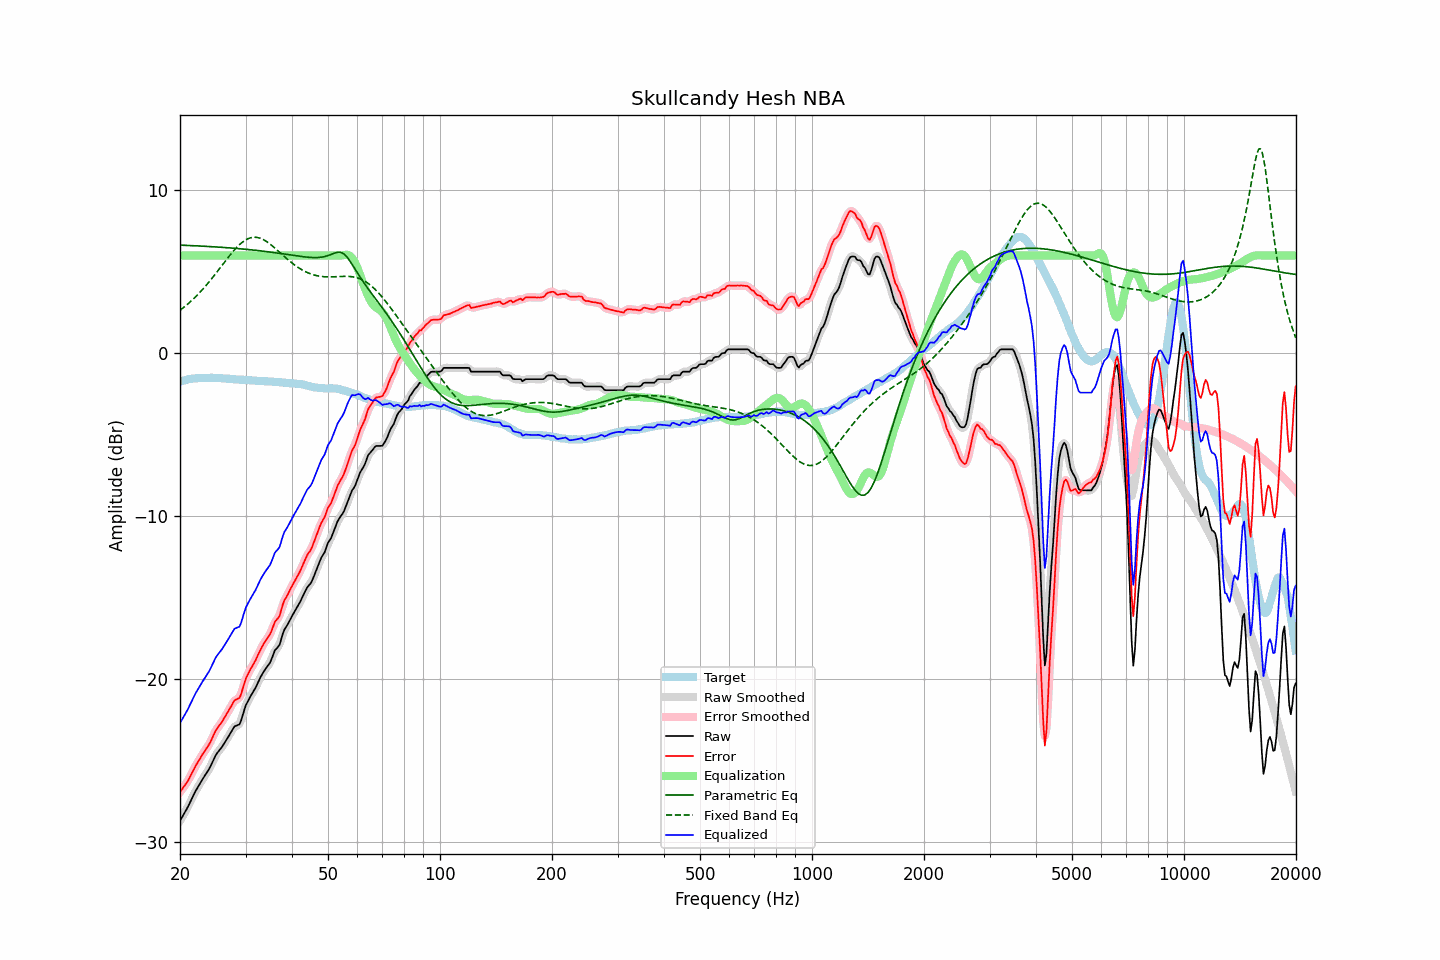

The data file committed next to this chart (first rows):
frequency, raw, error, smoothed, error_smoothed, equalization, parametric_eq, fixed_band_eq, equalized_raw, equalized_smoothed, target
20.00, -28.71, -26.95, -28.71, -26.95, 6.00, 6.64, 2.64, -22.71, -22.71, -1.76
20.20, -28.54, -26.82, -28.54, -26.82, 6.00, 6.63, 2.71, -22.54, -22.54, -1.72
20.40, -28.36, -26.67, -28.37, -26.68, 6.00, 6.63, 2.79, -22.36, -22.37, -1.69
20.61, -28.19, -26.54, -28.19, -26.54, 6.00, 6.63, 2.87, -22.19, -22.19, -1.66
20.81, -28.02, -26.39, -28.02, -26.39, 6.00, 6.62, 2.95, -22.02, -22.02, -1.63
21.02, -27.84, -26.24, -27.83, -26.23, 6.00, 6.62, 3.04, -21.84, -21.83, -1.60
21.23, -27.63, -26.05, -27.63, -26.05, 6.00, 6.61, 3.12, -21.63, -21.63, -1.58
21.44, -27.43, -25.86, -27.43, -25.86, 6.00, 6.61, 3.21, -21.43, -21.43, -1.57
21.66, -27.22, -25.66, -27.22, -25.66, 6.00, 6.60, 3.30, -21.22, -21.22, -1.56
21.87, -27.02, -25.47, -27.02, -25.47, 6.00, 6.60, 3.40, -21.02, -21.02, -1.55
22.09, -26.83, -25.29, -26.83, -25.29, 6.00, 6.60, 3.50, -20.83, -20.83, -1.54
22.31, -26.66, -25.13, -26.66, -25.12, 6.00, 6.59, 3.60, -20.66, -20.66, -1.53
22.54, -26.49, -24.96, -26.49, -24.96, 6.00, 6.59, 3.70, -20.49, -20.49, -1.53
22.76, -26.33, -24.80, -26.33, -24.80, 6.00, 6.58, 3.81, -20.33, -20.33, -1.53
22.99, -26.16, -24.63, -26.17, -24.64, 6.00, 6.58, 3.91, -20.16, -20.17, -1.53
23.22, -26.01, -24.49, -26.01, -24.48, 6.00, 6.57, 4.02, -20.01, -20.01, -1.52
23.45, -25.85, -24.33, -25.86, -24.33, 6.00, 6.57, 4.14, -19.85, -19.86, -1.52
23.69, -25.70, -24.19, -25.70, -24.19, 6.00, 6.56, 4.25, -19.70, -19.70, -1.51
23.92, -25.55, -24.03, -25.54, -24.03, 6.00, 6.55, 4.37, -19.55, -19.54, -1.51
24.16, -25.36, -23.85, -25.36, -23.85, 6.00, 6.55, 4.49, -19.36, -19.36, -1.50
24.40, -25.15, -23.64, -25.15, -23.64, 6.00, 6.54, 4.61, -19.15, -19.15, -1.51
24.65, -24.94, -23.43, -24.94, -23.43, 6.00, 6.54, 4.74, -18.94, -18.94, -1.52
24.89, -24.73, -23.21, -24.74, -23.23, 6.00, 6.53, 4.86, -18.73, -18.74, -1.52
25.14, -24.57, -23.05, -24.57, -23.05, 6.00, 6.52, 4.99, -18.57, -18.57, -1.52
25.39, -24.44, -22.91, -24.44, -22.91, 6.00, 6.52, 5.12, -18.44, -18.44, -1.53
25.65, -24.31, -22.78, -24.31, -22.78, 6.00, 6.51, 5.25, -18.31, -18.31, -1.53
25.91, -24.19, -22.65, -24.18, -22.64, 6.00, 6.50, 5.38, -18.19, -18.18, -1.54
26.16, -24.04, -22.49, -24.04, -22.49, 6.00, 6.50, 5.50, -18.04, -18.04, -1.55
26.43, -23.88, -22.33, -23.88, -22.33, 6.00, 6.49, 5.63, -17.88, -17.88, -1.55
26.69, -23.72, -22.16, -23.72, -22.16, 6.00, 6.48, 5.76, -17.72, -17.72, -1.56
26.96, -23.56, -22.00, -23.56, -22.00, 6.00, 6.48, 5.89, -17.56, -17.56, -1.56
27.23, -23.39, -21.82, -23.39, -21.82, 6.00, 6.47, 6.01, -17.39, -17.39, -1.57
27.50, -23.22, -21.65, -23.21, -21.63, 6.00, 6.46, 6.13, -17.22, -17.21, -1.57
27.77, -23.06, -21.46, -23.06, -21.47, 6.00, 6.45, 6.25, -17.06, -17.06, -1.59
28.05, -22.91, -21.31, -22.94, -21.34, 6.00, 6.44, 6.36, -16.91, -16.94, -1.60
28.33, -22.87, -21.26, -22.88, -21.27, 6.00, 6.44, 6.47, -16.87, -16.88, -1.61
28.62, -22.83, -21.21, -22.84, -21.22, 6.00, 6.43, 6.57, -16.83, -16.84, -1.62
28.90, -22.79, -21.17, -22.74, -21.12, 6.00, 6.42, 6.67, -16.79, -16.74, -1.62
29.19, -22.56, -20.93, -22.54, -20.91, 6.00, 6.41, 6.76, -16.56, -16.54, -1.63
29.48, -22.23, -20.61, -22.24, -20.61, 6.00, 6.40, 6.83, -16.23, -16.24, -1.62
29.78, -21.90, -20.27, -21.91, -20.28, 6.00, 6.39, 6.91, -15.90, -15.91, -1.63
30.08, -21.61, -19.96, -21.63, -19.99, 6.00, 6.38, 6.97, -15.61, -15.63, -1.64
30.38, -21.41, -19.76, -21.41, -19.76, 6.00, 6.37, 7.02, -15.41, -15.41, -1.65
30.68, -21.23, -19.58, -21.22, -19.56, 6.00, 6.36, 7.06, -15.23, -15.22, -1.66
30.99, -21.04, -19.38, -21.05, -19.38, 6.00, 6.35, 7.09, -15.04, -15.05, -1.67
31.30, -20.87, -19.20, -20.88, -19.21, 6.00, 6.34, 7.11, -14.87, -14.88, -1.67
31.61, -20.71, -19.04, -20.71, -19.03, 6.00, 6.33, 7.12, -14.71, -14.71, -1.67
31.93, -20.54, -18.86, -20.53, -18.85, 6.00, 6.32, 7.12, -14.54, -14.53, -1.68
32.24, -20.34, -18.63, -20.33, -18.64, 6.00, 6.31, 7.11, -14.34, -14.33, -1.70
32.57, -20.12, -18.42, -20.12, -18.42, 6.00, 6.30, 7.09, -14.12, -14.12, -1.70
32.89, -19.91, -18.21, -19.92, -18.21, 6.00, 6.29, 7.06, -13.91, -13.92, -1.70
33.22, -19.73, -18.02, -19.73, -18.03, 6.00, 6.28, 7.02, -13.73, -13.73, -1.71
33.55, -19.57, -17.86, -19.56, -17.85, 6.00, 6.26, 6.97, -13.57, -13.56, -1.71
33.89, -19.41, -17.69, -19.41, -17.69, 6.00, 6.25, 6.91, -13.41, -13.41, -1.72
34.23, -19.27, -17.55, -19.28, -17.56, 6.00, 6.24, 6.85, -13.27, -13.28, -1.72
34.57, -19.14, -17.40, -19.14, -17.41, 6.00, 6.23, 6.78, -13.14, -13.14, -1.74
34.92, -19.00, -17.26, -18.98, -17.24, 6.00, 6.21, 6.71, -13.00, -12.98, -1.74
35.27, -18.77, -17.03, -18.75, -17.01, 6.00, 6.20, 6.63, -12.77, -12.75, -1.74
35.62, -18.51, -16.76, -18.51, -16.77, 6.00, 6.19, 6.55, -12.51, -12.51, -1.75
35.97, -18.25, -16.49, -18.30, -16.55, 6.00, 6.18, 6.46, -12.25, -12.30, -1.75
... 635 more rows
